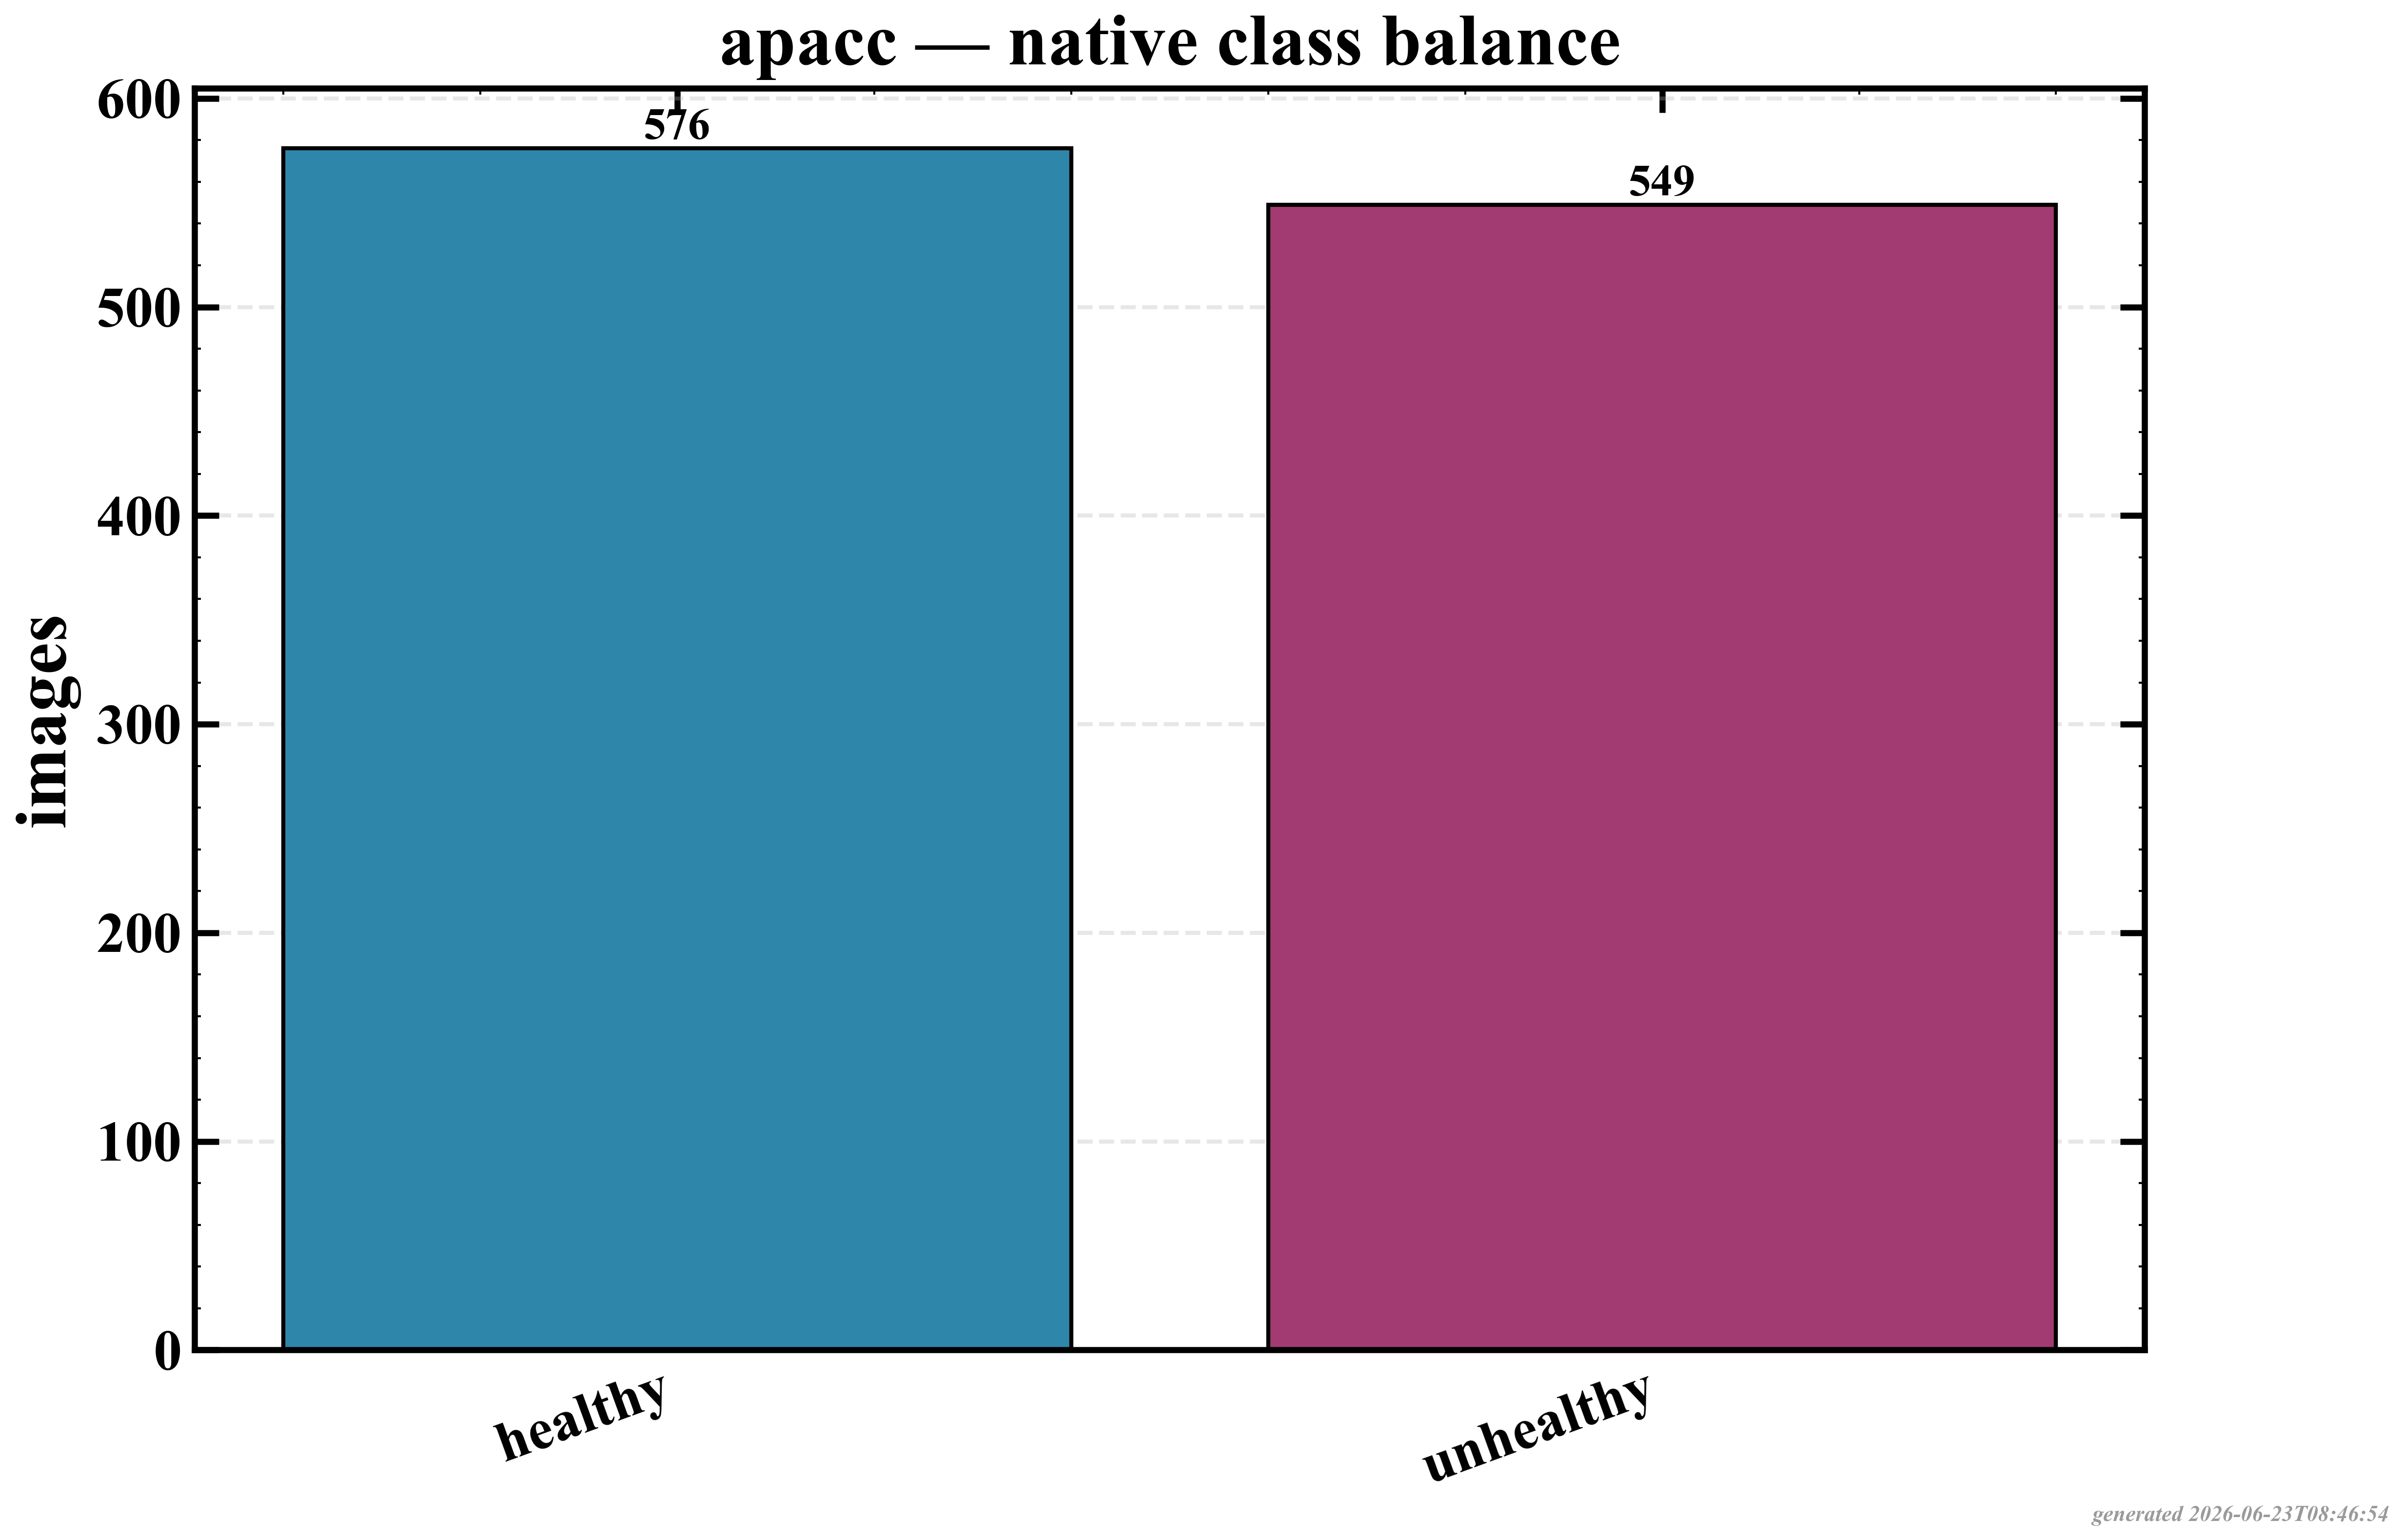

Source data for this figure (header and first rows):
class, images
healthy, 576
unhealthy, 549
